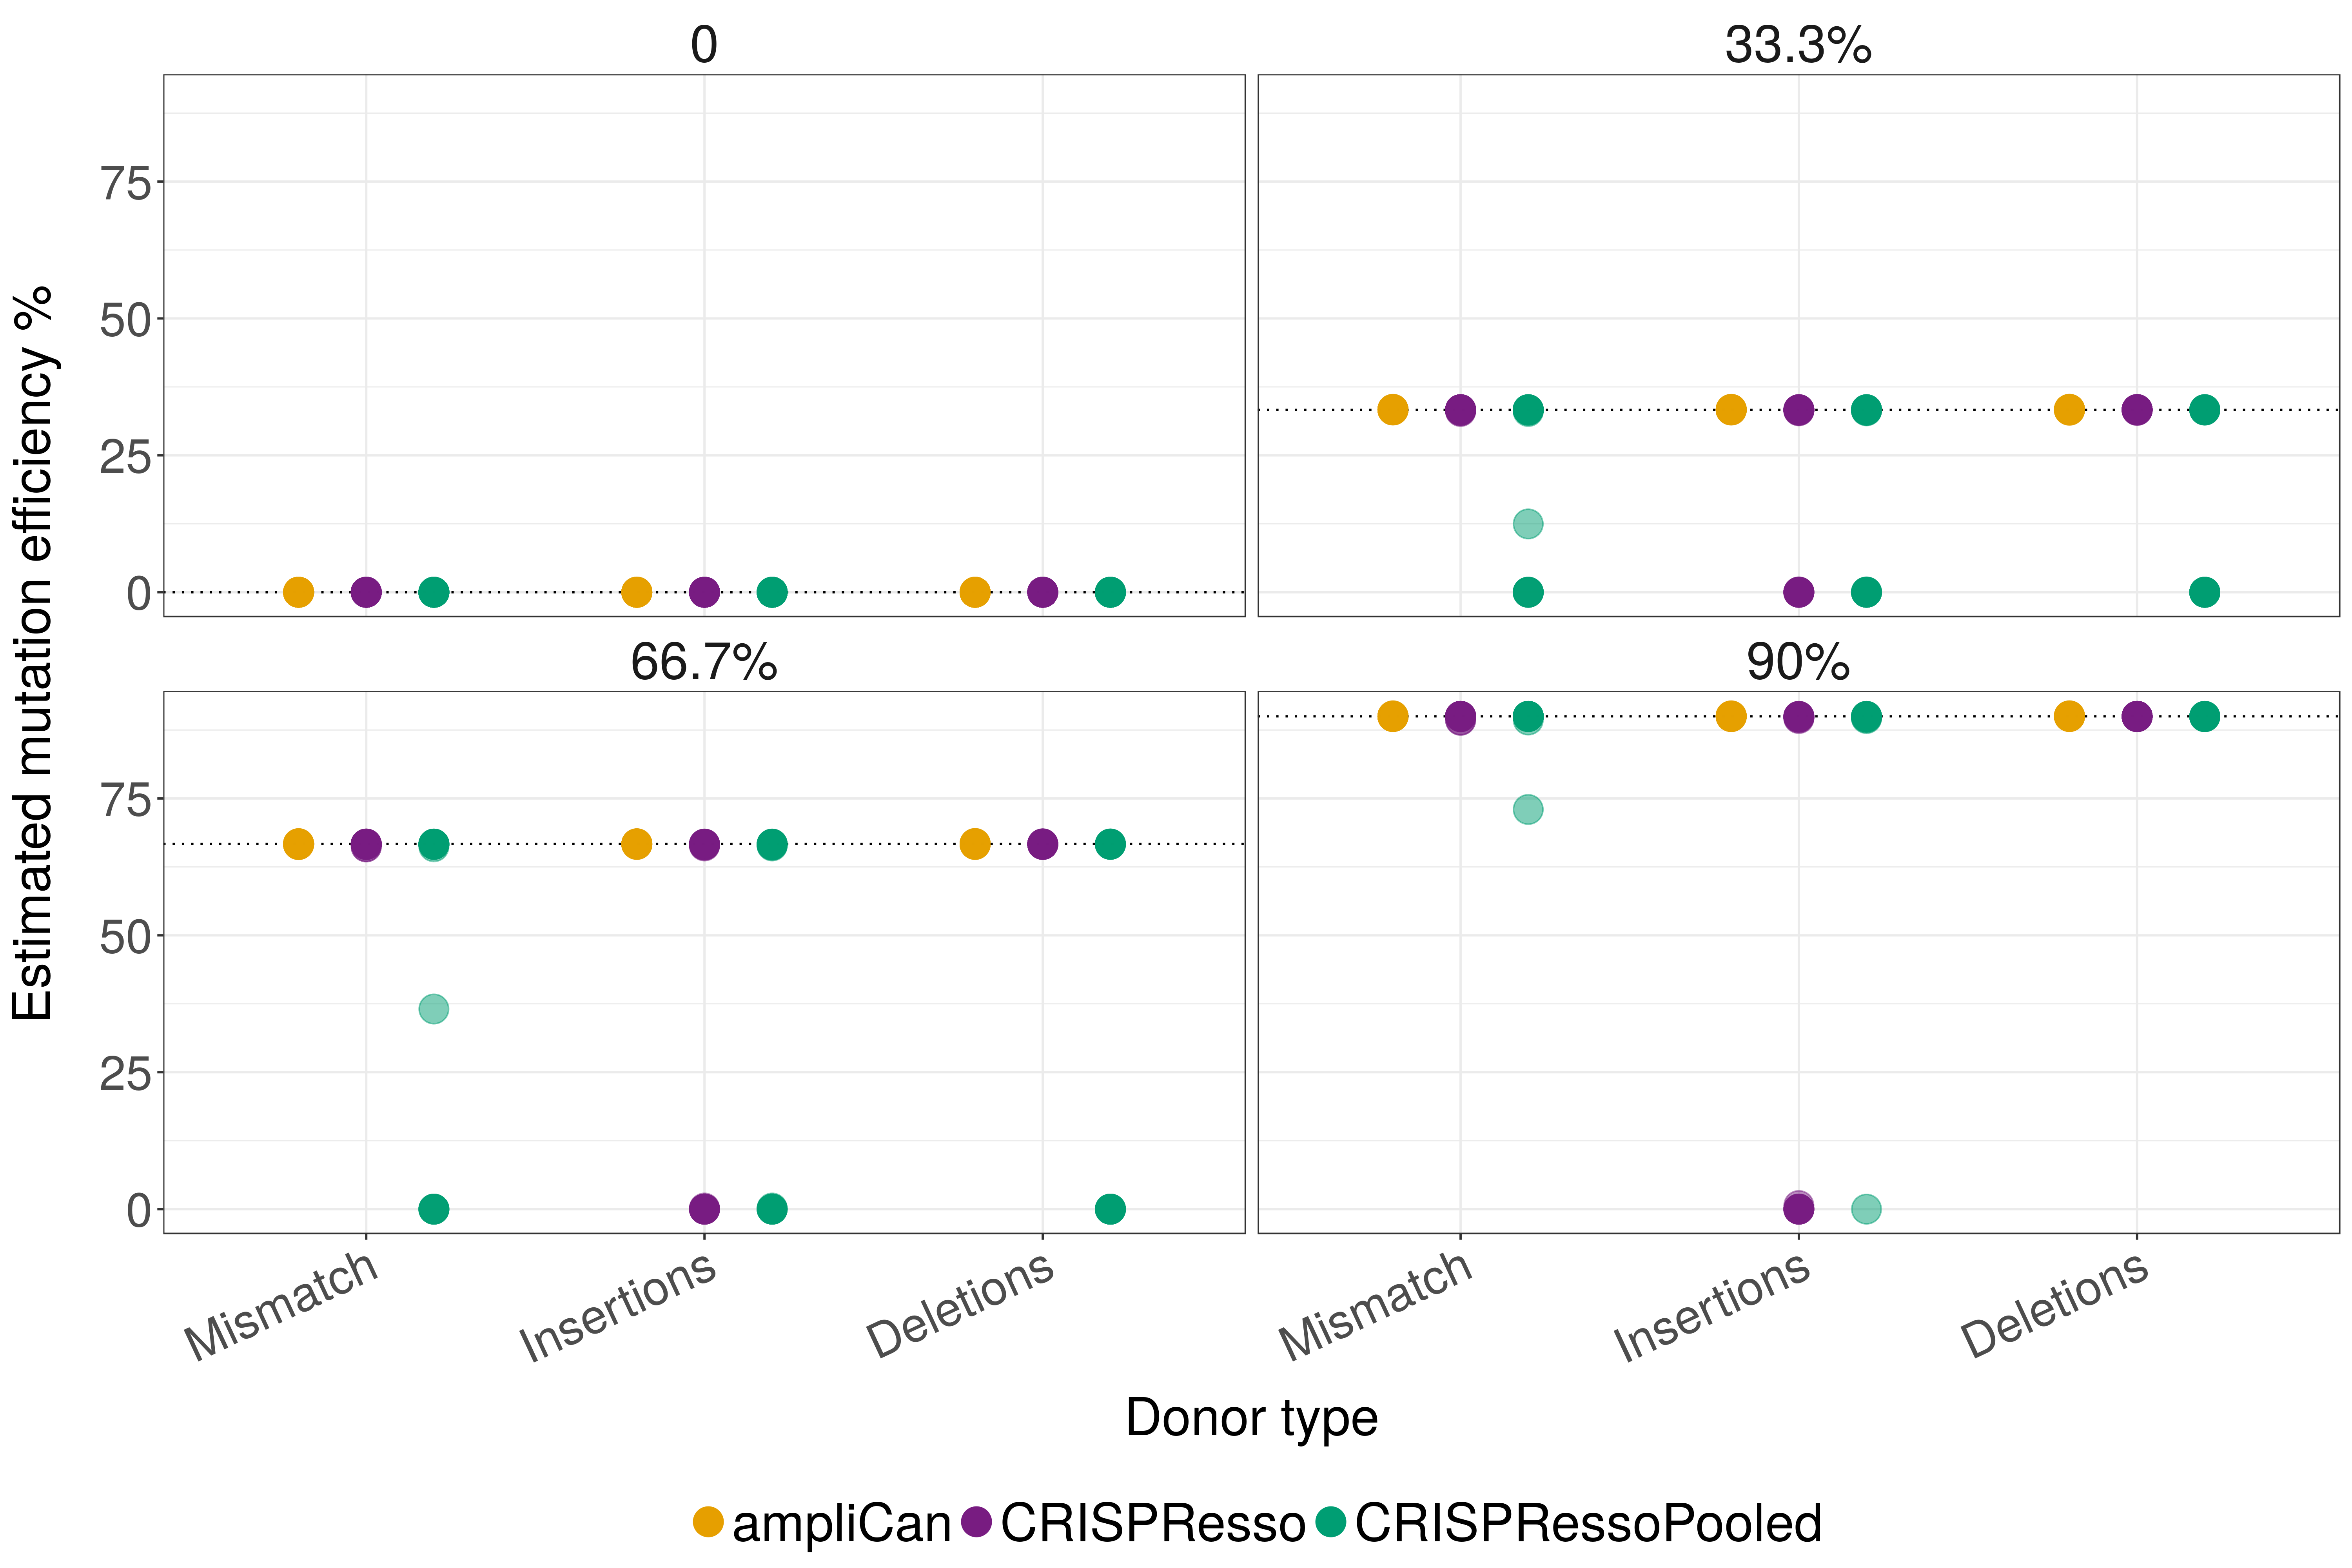

Data behind this chart, as committed beside it:
Guide, Truth, Indels, variable, value
cnsta, 0, Mismatch, CRISPResso, 0
cnsta, 0, Insertions, CRISPResso, 0
cnsta, 0, Deletions, CRISPResso, 0
cnsta, 33.3%, Mismatch, CRISPResso, 33.33
cnsta, 33.3%, Insertions, CRISPResso, 33.13
cnsta, 33.3%, Deletions, CRISPResso, 33.33
cnsta, 66.7%, Mismatch, CRISPResso, 66.66
cnsta, 66.7%, Insertions, CRISPResso, 66.33
cnsta, 66.7%, Deletions, CRISPResso, 66.66
cnsta, 90%, Mismatch, CRISPResso, 90
cnsta, 90%, Insertions, CRISPResso, 89.6
cnsta, 90%, Deletions, CRISPResso, 90
cntn1a, 0, Mismatch, CRISPResso, 0
cntn1a, 0, Insertions, CRISPResso, 0
cntn1a, 0, Deletions, CRISPResso, 0
cntn1a, 33.3%, Mismatch, CRISPResso, 33.34
cntn1a, 33.3%, Insertions, CRISPResso, 0
cntn1a, 33.3%, Deletions, CRISPResso, 33.33
cntn1a, 66.7%, Mismatch, CRISPResso, 66.66
cntn1a, 66.7%, Insertions, CRISPResso, 0
cntn1a, 66.7%, Deletions, CRISPResso, 66.66
cntn1a, 90%, Mismatch, CRISPResso, 90
cntn1a, 90%, Insertions, CRISPResso, 0
cntn1a, 90%, Deletions, CRISPResso, 90
cntn1b, 0, Mismatch, CRISPResso, 0
cntn1b, 0, Insertions, CRISPResso, 0
cntn1b, 0, Deletions, CRISPResso, 0
cntn1b, 33.3%, Mismatch, CRISPResso, 33.13
cntn1b, 33.3%, Insertions, CRISPResso, 0
cntn1b, 33.3%, Deletions, CRISPResso, 33.33
cntn1b, 66.7%, Mismatch, CRISPResso, 66.17
cntn1b, 66.7%, Insertions, CRISPResso, 0
cntn1b, 66.7%, Deletions, CRISPResso, 66.68
cntn1b, 90%, Mismatch, CRISPResso, 89.33
cntn1b, 90%, Insertions, CRISPResso, 0
cntn1b, 90%, Deletions, CRISPResso, 90
cntn3b, 0, Mismatch, CRISPResso, 0
cntn3b, 0, Insertions, CRISPResso, 0
cntn3b, 0, Deletions, CRISPResso, 0
cntn3b, 33.3%, Mismatch, CRISPResso, 33.33
cntn3b, 33.3%, Insertions, CRISPResso, 0
cntn3b, 33.3%, Deletions, CRISPResso, 33.39
cntn3b, 66.7%, Mismatch, CRISPResso, 66.68
cntn3b, 66.7%, Insertions, CRISPResso, 0
cntn3b, 66.7%, Deletions, CRISPResso, 66.67
cntn3b, 90%, Mismatch, CRISPResso, 89.99
cntn3b, 90%, Insertions, CRISPResso, 0
cntn3b, 90%, Deletions, CRISPResso, 89.98
cntnap2b, 0, Mismatch, CRISPResso, 0
cntnap2b, 0, Insertions, CRISPResso, 0
cntnap2b, 0, Deletions, CRISPResso, 0
cntnap2b, 33.3%, Mismatch, CRISPResso, 33.33
cntnap2b, 33.3%, Insertions, CRISPResso, 33.27
cntnap2b, 33.3%, Deletions, CRISPResso, 33.33
cntnap2b, 66.7%, Mismatch, CRISPResso, 66.67
cntnap2b, 66.7%, Insertions, CRISPResso, 66.49
cntnap2b, 66.7%, Deletions, CRISPResso, 66.67
cntnap2b, 90%, Mismatch, CRISPResso, 90
cntnap2b, 90%, Insertions, CRISPResso, 89.9
cntnap2b, 90%, Deletions, CRISPResso, 90
... 633 more rows
